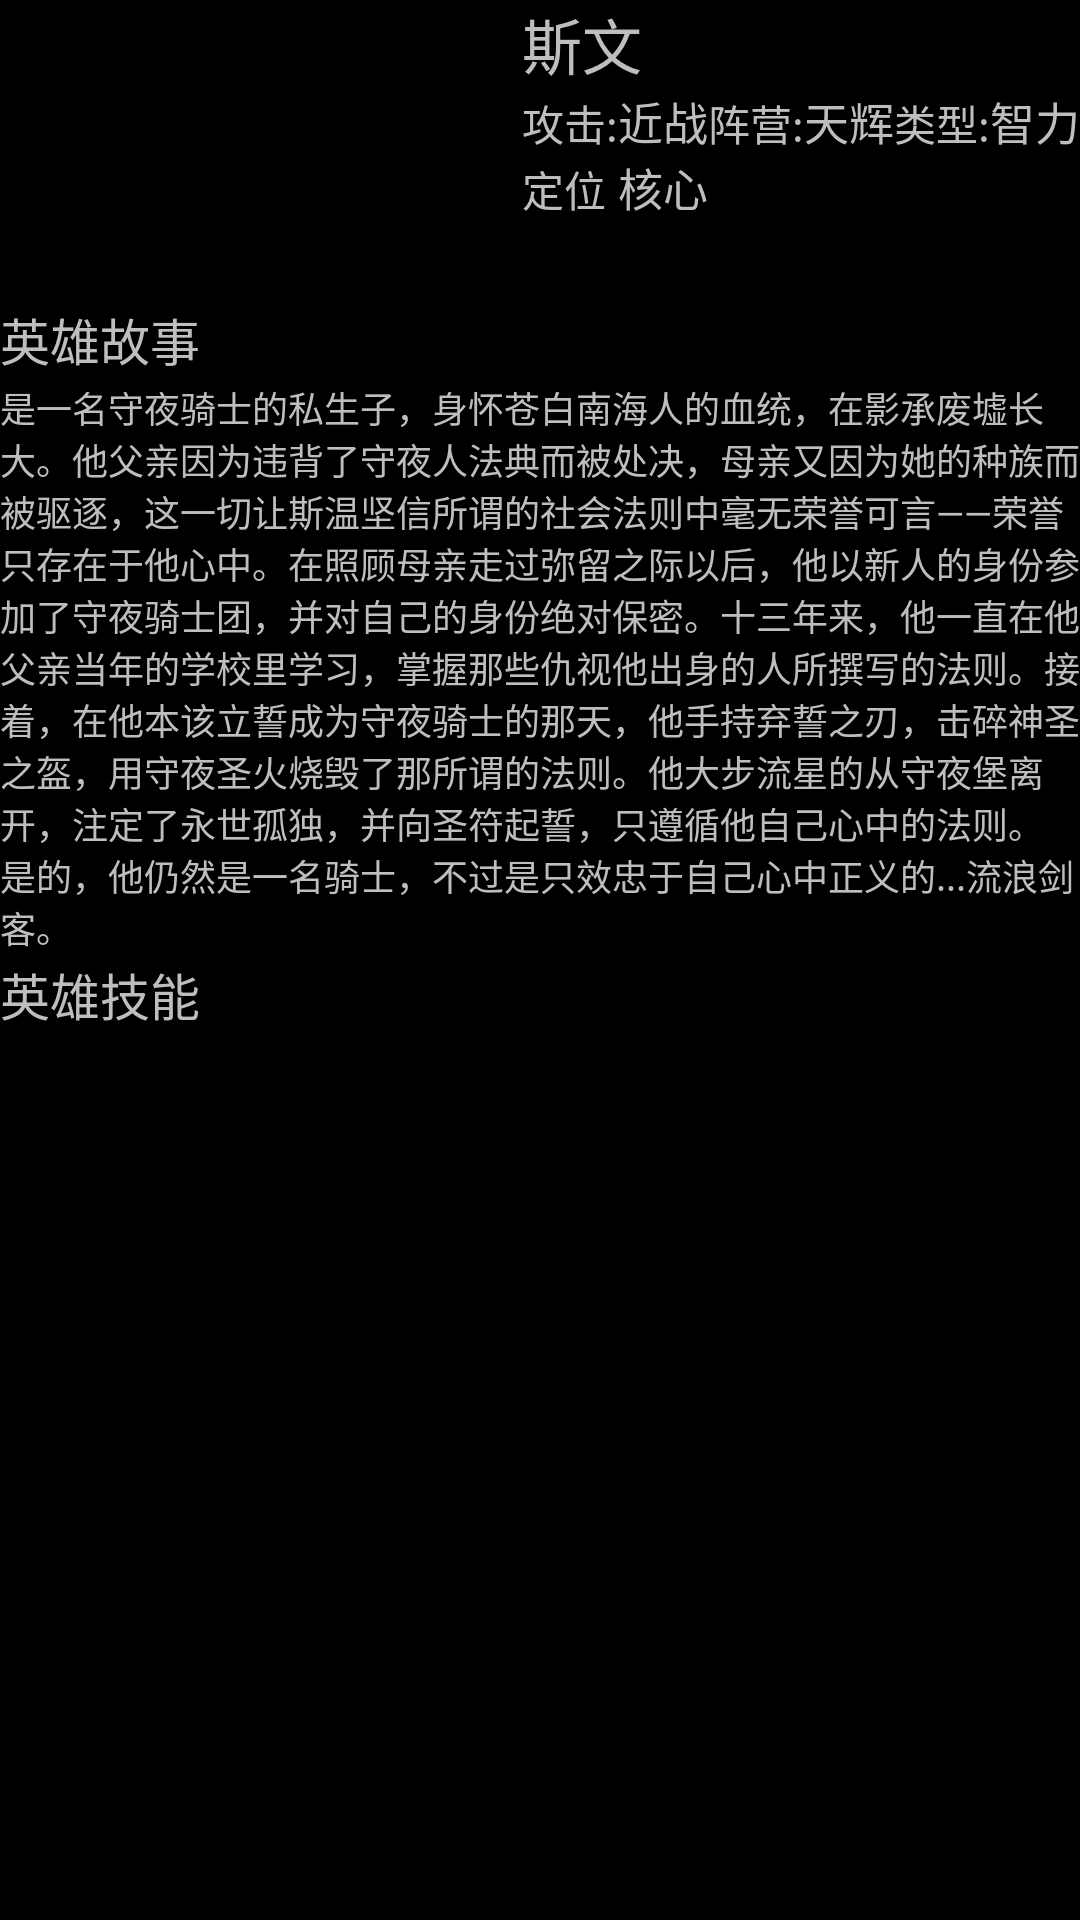

Android layout source for this screen:
<!-- AndroidManifest.xml: application theme AppTheme -->
<!-- res/layout/hero_detail.xml -->
<?xml version="1.0" encoding="utf-8"?>
        <LinearLayout
            xmlns:android="http://schemas.android.com/apk/res/android"
            android:layout_width="fill_parent"

            android:layout_height="wrap_content"
            android:orientation="vertical"
            >

        <LinearLayout
            android:layout_width="fill_parent"
            android:orientation="horizontal"
            android:layout_height="wrap_content"
            android:layout_marginBottom="10px">
            <ImageView
                android:layout_width="512px"
                android:src="@drawable/abaddon_full"
                android:scaleType="fitStart"
                android:id="@+id/hero_img"
                android:layout_height="288px"
                android:layout_marginRight="10px" />

            <TableLayout
                android:layout_width="match_parent"
                android:stretchColumns="1,3,5"
                android:layout_height="match_parent">
                <TextView
                    android:layout_width="wrap_content"
                    android:text="斯文"
                    android:id="@+id/hero_name_cn"
                    android:layout_height="wrap_content"
                    android:textSize="20dp" />
                <TableRow android:layout_width="fill_parent"
                    android:layout_height="match_parent">
                    <TextView android:text="攻击:"/>
                    <TextView
                        android:layout_width="wrap_content"
                        android:text="近战"
                        android:id="@+id/hero_attack"
                        android:layout_height="wrap_content"
                        android:textSize="15dp" />
                    <TextView android:text="阵营:"/>
                    <TextView
                        android:layout_width="wrap_content"
                        android:text="天辉"
                        android:id="@+id/hero_camp"
                        android:layout_height="wrap_content"
                        android:textSize="15dp" />
                    <TextView android:text="类型:"/>
                    <TextView
                        android:layout_width="wrap_content"
                        android:text="智力"
                        android:id="@+id/hero_type"
                        android:layout_height="wrap_content"
                        android:textSize="15dp" />
                </TableRow>
                <TableRow>
                    <TextView android:text="定位"/>
                    <TextView
                        android:layout_width="wrap_content"
                        android:text="核心"
                        android:id="@+id/hero_position"
                        android:layout_height="wrap_content"
                        android:textSize="15dp" />
                </TableRow>
            </TableLayout>
        </LinearLayout>

    <TextView
        android:layout_width="fill_parent"
        android:text="英雄故事"
        android:textSize="50px"
        android:layout_height="wrap_content"
        android:layout_marginBottom="5px"
        android:layout_marginTop="5px" />
    <TextView
        android:layout_width="wrap_content"
        android:text="是一名守夜骑士的私生子，身怀苍白南海人的血统，在影承废墟长大。他父亲因为违背了守夜人法典而被处决，母亲又因为她的种族而被驱逐，这一切让斯温坚信所谓的社会法则中毫无荣誉可言——荣誉只存在于他心中。在照顾母亲走过弥留之际以后，他以新人的身份参加了守夜骑士团，并对自己的身份绝对保密。十三年来，他一直在他父亲当年的学校里学习，掌握那些仇视他出身的人所撰写的法则。接着，在他本该立誓成为守夜骑士的那天，他手持弃誓之刃，击碎神圣之盔，用守夜圣火烧毁了那所谓的法则。他大步流星的从守夜堡离开，注定了永世孤独，并向圣符起誓，只遵循他自己心中的法则。是的，他仍然是一名骑士，不过是只效忠于自己心中正义的...流浪剑客。"
        android:id="@+id/hero_story"
        android:layout_height="wrap_content"
        android:textSize="12dp"
        android:autoText="false" />

    <TextView
        android:layout_width="fill_parent"
        android:text="英雄技能"
        android:textSize="50px"
        android:layout_height="wrap_content"
        android:layout_marginTop="5px"
        android:layout_marginBottom="5px" />


</LinearLayout>
<!-- resources referenced by this layout -->
<resources>
  <style name="AppTheme" parent="AppBaseTheme">
          
      </style>
  <style name="AppBaseTheme" parent="android:Theme.NoTitleBar">
          
      </style>
</resources>
